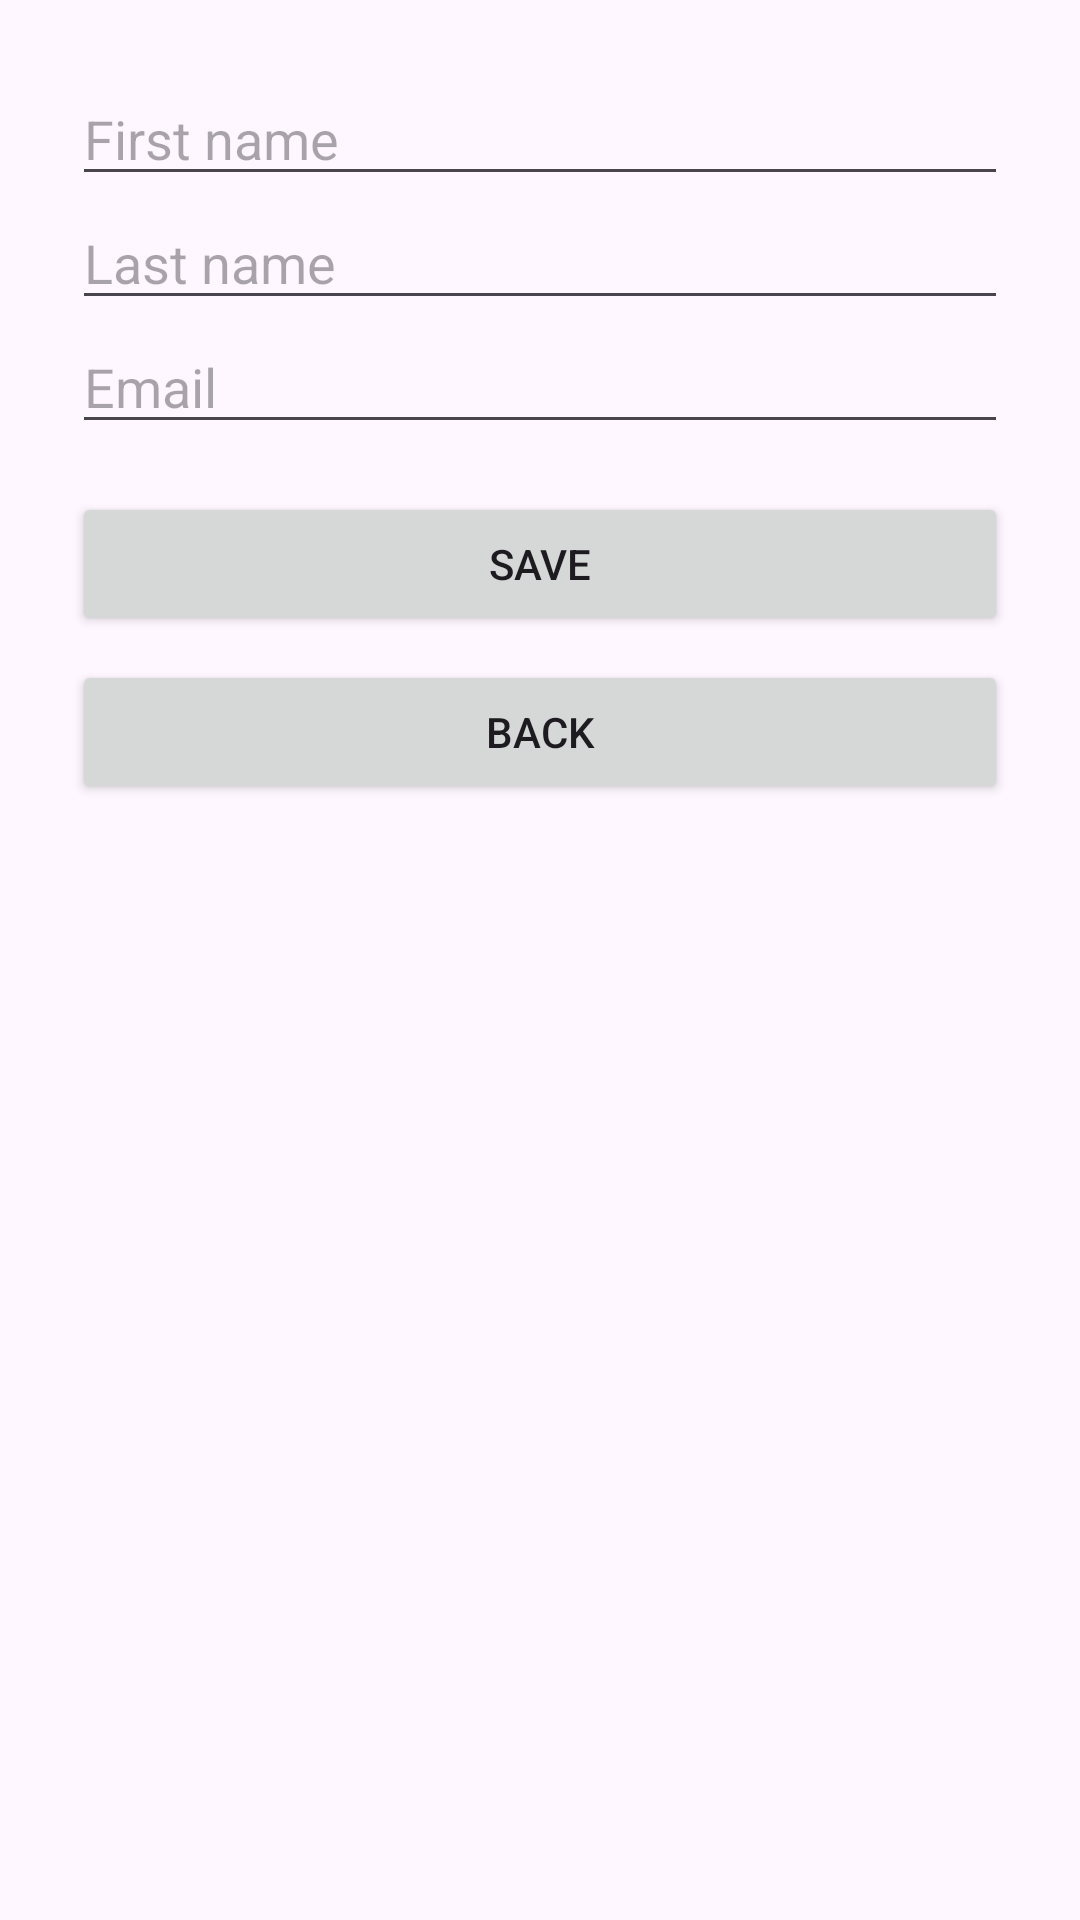

Here is an Android app screen rendered from its layout file. Give the layout XML and the strings, colors and styles it references.
<!-- AndroidManifest.xml: application theme Theme.Material3.DayNight.NoActionBar -->
<!-- res/layout/activity_change_profile.xml -->
<?xml version="1.0" encoding="utf-8"?>
<LinearLayout xmlns:android="http://schemas.android.com/apk/res/android"
    android:orientation="vertical"
    android:padding="24dp"
    android:layout_width="match_parent"
    android:layout_height="match_parent">

    <EditText
        android:id="@+id/firstname_id"
        android:hint="First name"
        android:layout_width="match_parent"
        android:layout_height="wrap_content"/>

    <EditText
        android:id="@+id/lastname_id"
        android:hint="Last name"
        android:layout_width="match_parent"
        android:layout_height="wrap_content"/>

    <EditText
        android:id="@+id/email_id"
        android:hint="Email"
        android:inputType="textEmailAddress"
        android:layout_width="match_parent"
        android:layout_height="wrap_content"/>

    <Button
        android:id="@+id/save_button"
        android:text="Save"
        android:layout_width="match_parent"
        android:layout_height="wrap_content"
        android:layout_marginTop="16dp"/>

    <Button
        android:id="@+id/btnBack"
        android:text="Back"
        android:layout_width="match_parent"
        android:layout_height="wrap_content"
        android:layout_marginTop="8dp"/>

</LinearLayout>
<!-- resources referenced by this layout -->
<resources>

</resources>
